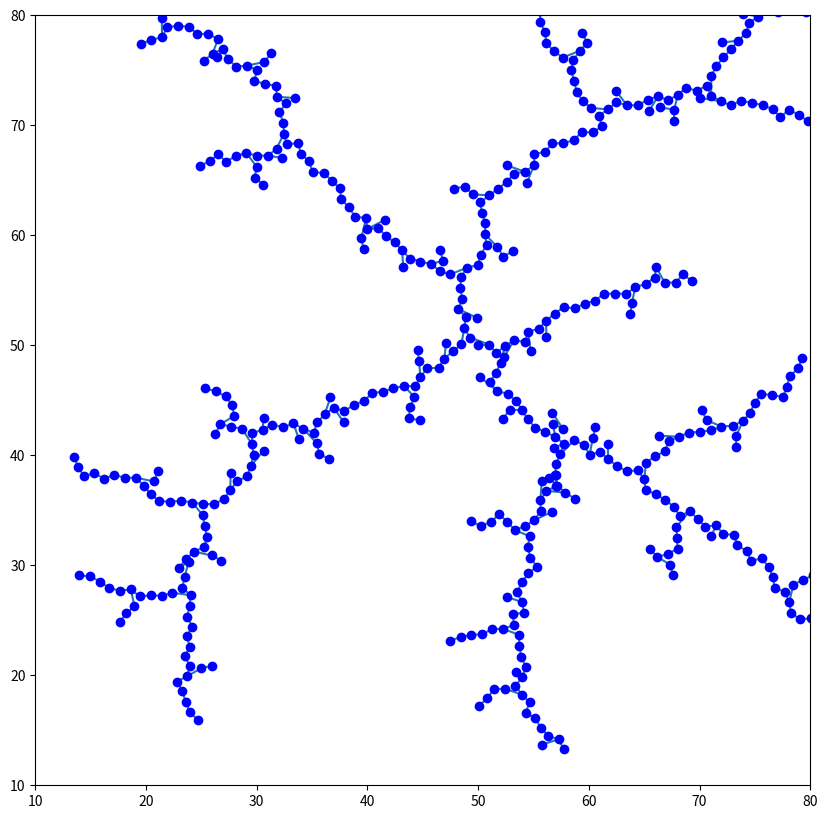

Recreate this plot in Python.
import random
import math
import copy
import numpy as np
import matplotlib.pyplot as plt

from matplotlib.collections import LineCollection

#  Edit citations 
tree = []

# children = {q_init : []}

def algo_rrt(q_init, K, D = 100, delta = 1):
    children = {q_init : []}
    t = 0
    while t < K:
        random.seed(None)
        q_rand = (random.random() * D, random.random() * D)

        if len(tree)<1:
            tree.append(q_init)
            continue

        dist_min = 100000
        closest_neighbor = 0
        for node in tree:
            check_dist = (q_rand[0]- node[0])**2 + (q_rand[1]- node[1])**2
            if (check_dist < dist_min):
                dist_min = check_dist
                closest_neighbor = copy.deepcopy(node)

        disp_vecX = (q_rand[0] - closest_neighbor[0])/math.sqrt(dist_min) * delta# Multiply with delta if delta is not equal to one
        disp_vecY = (q_rand[1] - closest_neighbor[1])/math.sqrt(dist_min) * delta

        q_new = (closest_neighbor[0] + disp_vecX, closest_neighbor[1] + disp_vecY)

        tree.append(q_new)
        children[q_new] = []
        if closest_neighbor in children.keys():
            children[closest_neighbor].append(q_new)
        


        t = t + 1
    branches = []
    collection = []
    for key in children.keys():
        branches.append(key)
        
        for val in children[key]:
            branches.append(val)
            
        collection.append(branches)
        branches = []
    
    fig, ax = plt.subplots(figsize = (10,10))
    ax.set_xlim(10,80)
    ax.set_ylim(10,80)
    
    line_collection = LineCollection(collection)
    ax.add_collection(line_collection)
    for i in range(0,len(tree)):
        plt.plot(tree[i][0],tree[i][1],'bo')
    plt.show()


algo_rrt((50,50),500)

